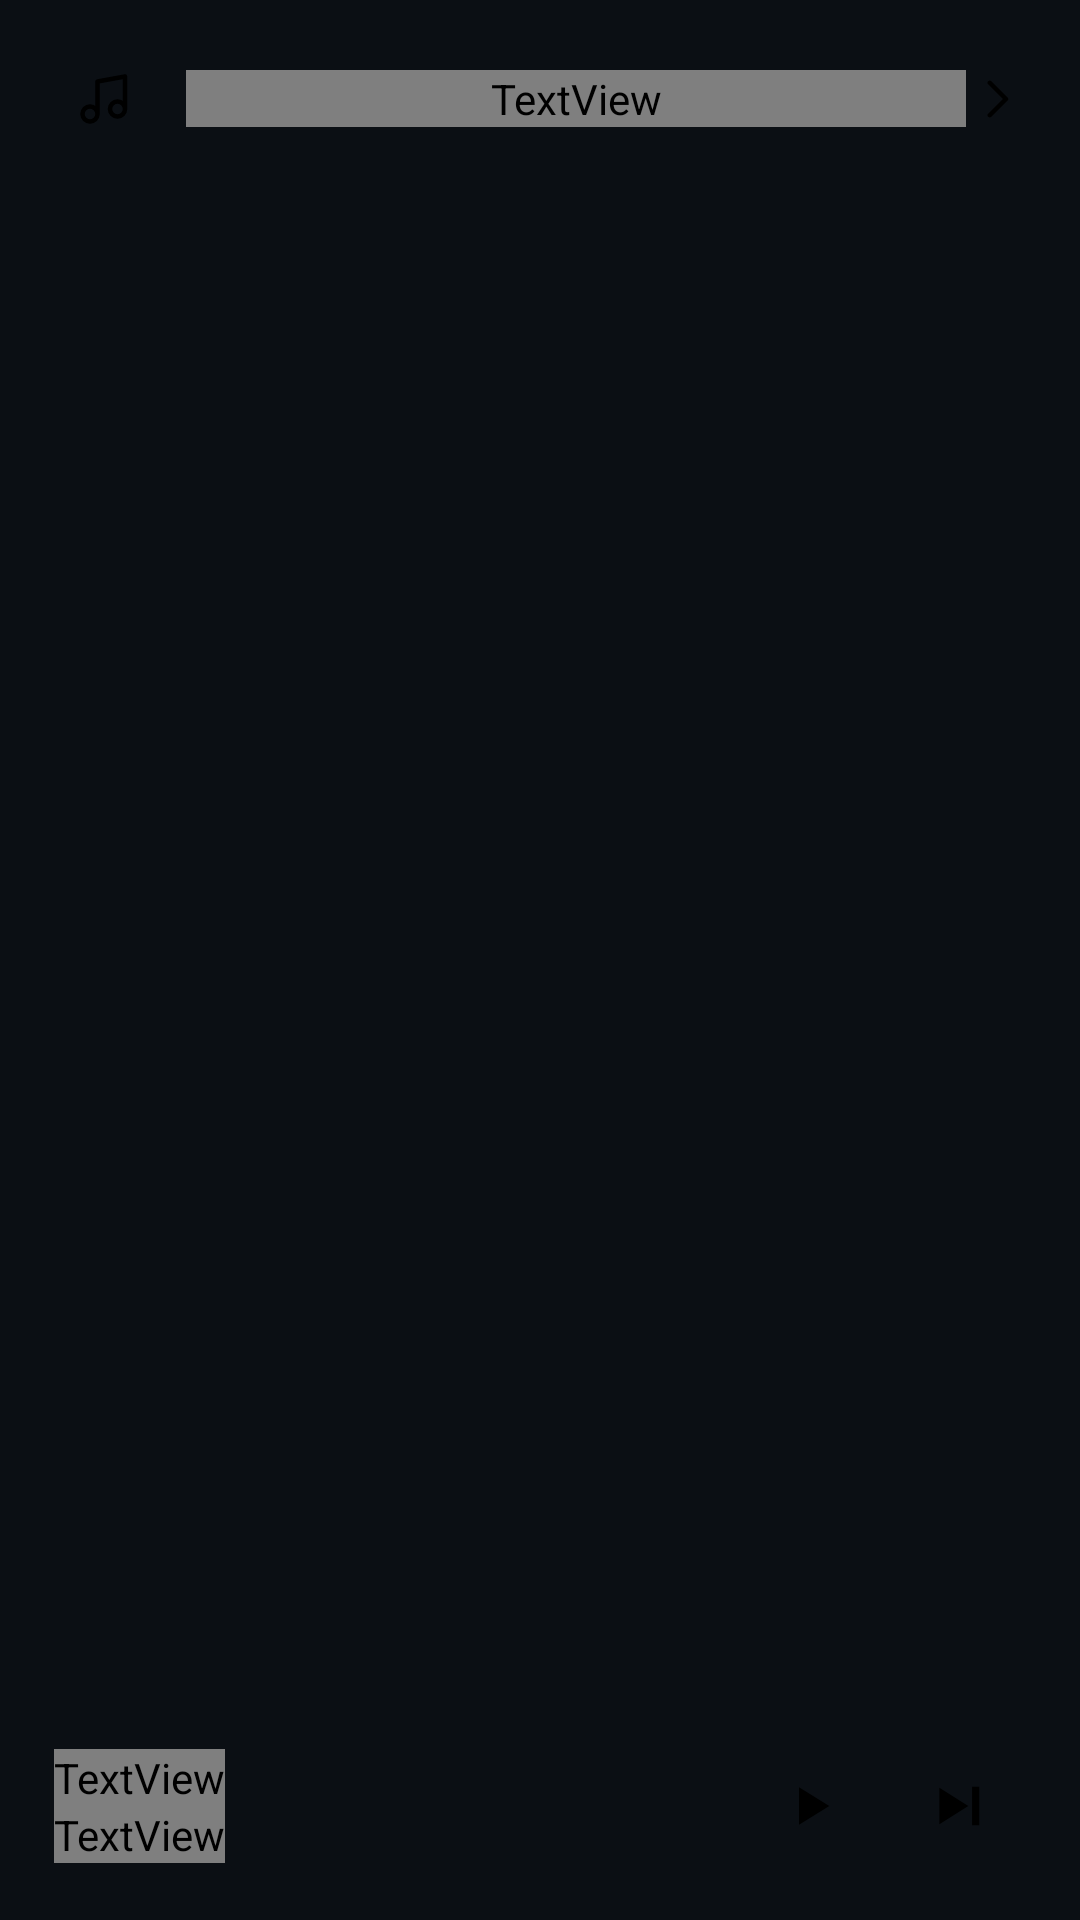

The Android layout XML behind this screen, and the referenced resources:
<!-- AndroidManifest.xml: application theme Theme.PainelLivre -->
<!-- res/layout/tile_media.xml -->
<?xml version="1.0" encoding="utf-8"?>
<LinearLayout xmlns:android="http://schemas.android.com/apk/res/android"
    android:id="@+id/tileMedia"
    style="@style/AuTile"
    android:contentDescription="@string/tab_media">

    <LinearLayout style="@style/AuTileHead">

        <ImageView
            android:importantForAccessibility="no"
            style="@style/AuBadge"
            android:src="@drawable/au_music" />

        <TextView
            style="@style/AuTileTitle"
            android:layout_width="0dp"
            android:layout_marginStart="10dp"
            android:layout_weight="1"
            android:text="@string/tab_media" />

        <ImageView android:importantForAccessibility="no" style="@style/AuChevron" />
    </LinearLayout>

    <View
        android:layout_width="0dp"
        android:layout_height="0dp"
        android:layout_weight="1" />

    <LinearLayout
        android:layout_width="match_parent"
        android:layout_height="wrap_content"
        android:gravity="center_vertical"
        android:orientation="horizontal">

        <LinearLayout
            android:layout_width="0dp"
            android:layout_height="wrap_content"
            android:layout_weight="1"
            android:orientation="vertical">

            <TextView
                android:id="@+id/tileMediaTitle"
                style="@style/AuBodyStrong"
                android:textSize="15sp" />

            <TextView
                android:id="@+id/tileMediaSub"
                style="@style/AuCaption"
                android:maxLines="1" />
        </LinearLayout>

        <ImageView
            android:id="@+id/tileMediaPlay"
            android:layout_width="44dp"
            android:layout_height="44dp"
            android:layout_marginStart="6dp"
            android:contentDescription="@string/media_play"
            android:padding="11dp"
            android:src="@drawable/au_play"
            android:tag="a_primary_round" />

        <ImageView
            android:id="@+id/tileMediaNext"
            android:layout_width="44dp"
            android:layout_height="44dp"
            android:layout_marginStart="6dp"
            android:contentDescription="@string/media_next"
            android:padding="11dp"
            android:src="@drawable/au_next"
            android:tag="a_sunken_round" />
    </LinearLayout>
</LinearLayout>
<!-- resources referenced by this layout -->
<resources>
  <!-- drawable au_next (drawable) -->
  <?xml version="1.0" encoding="utf-8"?>
  <vector xmlns:android="http://schemas.android.com/apk/res/android"
      android:width="24dp" android:height="24dp" android:viewportWidth="24" android:viewportHeight="24">
      <path android:fillColor="#FF000000"
          android:pathData="M16.4 5H19v14h-2.6zM4.5 5.4v13.2L15 12Z" />
  </vector>
  <!-- drawable au_play (drawable) -->
  <?xml version="1.0" encoding="utf-8"?>
  <vector xmlns:android="http://schemas.android.com/apk/res/android"
      android:width="24dp" android:height="24dp" android:viewportWidth="24" android:viewportHeight="24">
      <path android:fillColor="#FF000000"
          android:pathData="M8 5.2v13.6L19 12Z" />
  </vector>
  <string name="media_next">Próxima</string>
  <string name="media_play">Tocar ou pausar</string>
  <string name="tab_media">Mídia</string>
  <style name="AuBadge">
          <item name="android:layout_width">34dp</item>
          <item name="android:layout_height">34dp</item>
          <item name="android:padding">7dp</item>
          <item name="android:importantForAccessibility">no</item>
          <item name="android:tag">a_badge</item>
      </style>
  <style name="AuBodyStrong" parent="AuBody">
          <item name="android:fontFamily">@font/albert_sans_semibold</item>
      </style>
  <style name="AuCaption">
          <item name="android:layout_width">wrap_content</item>
          <item name="android:layout_height">wrap_content</item>
          <item name="android:fontFamily">@font/albert_sans_medium</item>
          <item name="android:textSize">13sp</item>
          <item name="android:maxLines">2</item>
          <item name="android:ellipsize">end</item>
          <item name="android:tag">a_muted</item>
      </style>
  <style name="AuChevron">
          <item name="android:layout_width">20dp</item>
          <item name="android:layout_height">20dp</item>
          <item name="android:importantForAccessibility">no</item>
          <item name="android:src">@drawable/au_chev_d</item>
          <item name="android:rotation">-90</item>
          <item name="android:tag">a_icon_muted</item>
      </style>
  <style name="AuTileHead">
          <item name="android:layout_width">match_parent</item>
          <item name="android:layout_height">wrap_content</item>
          <item name="android:gravity">center_vertical</item>
          <item name="android:orientation">horizontal</item>
      </style>
  <style name="AuTileTitle" parent="AuTitle">
          <item name="android:textSize">15sp</item>
      </style>
  <style name="AuBody">
          <item name="android:layout_width">wrap_content</item>
          <item name="android:layout_height">wrap_content</item>
          <item name="android:fontFamily">@font/albert_sans_medium</item>
          <item name="android:textSize">16sp</item>
          <item name="android:maxLines">1</item>
          <item name="android:ellipsize">end</item>
          <item name="android:tag">a_ink</item>
      </style>
  <!-- drawable au_chev_d (drawable) -->
  <?xml version="1.0" encoding="utf-8"?>
  <vector xmlns:android="http://schemas.android.com/apk/res/android"
      android:width="24dp" android:height="24dp" android:viewportWidth="24" android:viewportHeight="24">
      <path android:fillColor="#00000000" android:strokeColor="#FF000000" android:strokeWidth="1.8"
          android:strokeLineCap="round" android:strokeLineJoin="round"
          android:pathData="M5.5 9.5 12 16l6.5-6.5" />
  </vector>
  <style name="AuTitle">
          <item name="android:layout_width">wrap_content</item>
          <item name="android:layout_height">wrap_content</item>
          <item name="android:fontFamily">@font/albert_sans_semibold</item>
          <item name="android:textSize">20sp</item>
          <item name="android:maxLines">1</item>
          <item name="android:ellipsize">end</item>
          <item name="android:tag">a_ink</item>
      </style>
  <color name="accent">#1E88FF</color>
  <color name="bg">#0B0F14</color>
  <color name="text">#F2F5F8</color>
  <color name="text_dim">#9AA7B5</color>
</resources>
